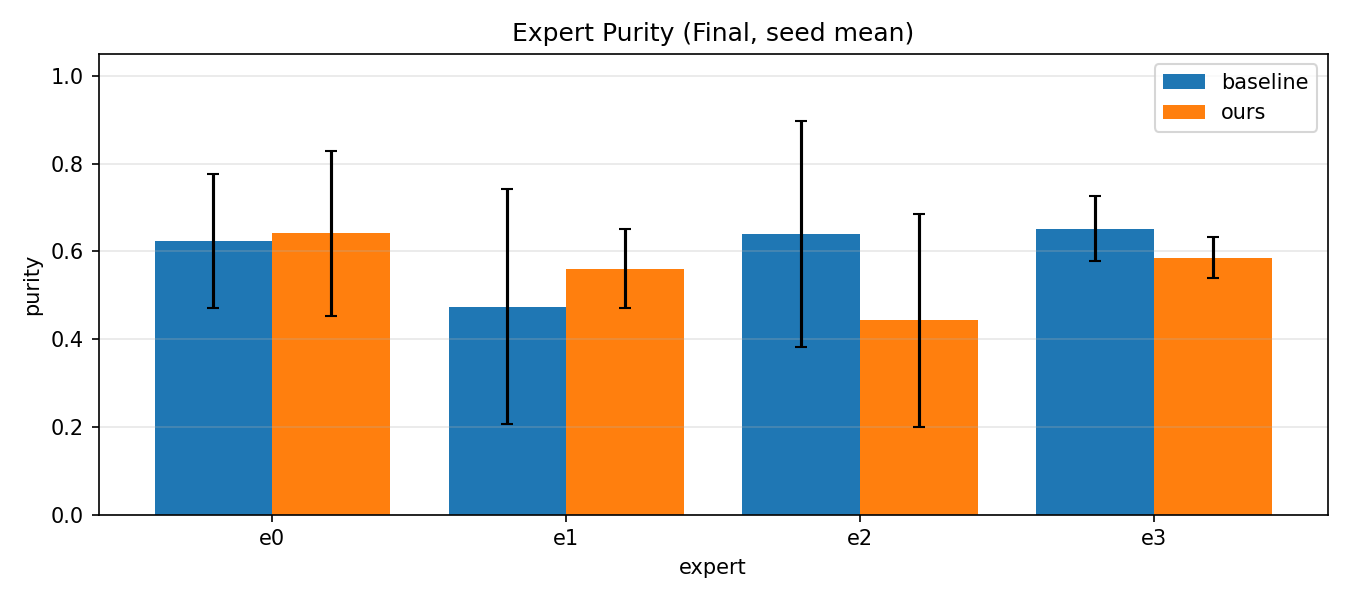

The table this chart was drawn from, first rows:
method, expert, purity_mean, purity_std
baseline, e0, 0.6236, 0.153
baseline, e1, 0.4742, 0.2686
baseline, e2, 0.6395, 0.2574
baseline, e3, 0.652, 0.07437
ours, e0, 0.6415, 0.1884
ours, e1, 0.5607, 0.0903
ours, e2, 0.4427, 0.242
ours, e3, 0.5858, 0.04599
